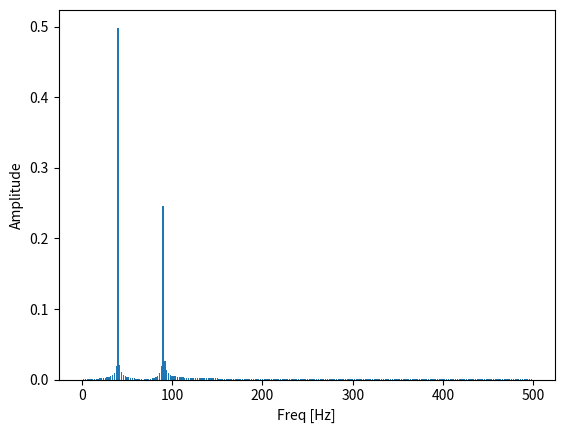

Python code for this plot:
import numpy as np
import matplotlib.pyplot as plt

t = np.linspace(0, 0.5, 500)
s = np.sin(40 * 2 * np.pi * t) + 0.5 * np.sin(90 * 2 * np.pi * t)

fft = np.fft.fft(s)

T = t[1] - t[0]
N = s.size
freqs = np.linspace(0, 1 / T, N)

plt.ylabel("Amplitude")
plt.xlabel("Freq [Hz]")
plt.bar(freqs[:N // 2], np.abs(fft)[:N // 2] * 1/N, width=1.5)
plt.show()
